Photos from the image-classification dataset "dataset" in the GitHub repository eddie772tw/R6Assist. Its 76 classes are: Ace, Alibi, Amaru, Aruni, Ash, Azami, Bandit, Blackbeard, Blitz, Brava, Buck, capitão, Castle, Caveira, Clash, Deimos, Denari, Doc, Dokkaebi, Echo, Ela, Fenrir, Finka, Flores, Frost, Fuze, Glaz, Goyo, Gridlock, Grim, Hibana, Iana, Jackal, jäger, Kaid, Kali, Kapkan, Lesion, Lion, Maestro, Maverick, Melusi, Mira, Montagne, Mozzie, Mute, Nomad, Oryx, Osa, Pulse, Ram, Rauora, Recruit attacker, Recruit defender, Rook, Sens, Sentry, skopós, Sledge, Smoke, Solis, Striker, Tachanka, Thatcher, Thermite, Thorn, Thunderbird, Tubarao, Twitch, Valkyrie, Vigil, Wamai, Warden, Ying, Zero, Zofia.

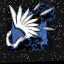
Label: Azami

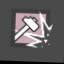
Label: Sledge

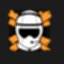
Label: Striker

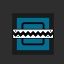
Label: Frost

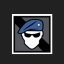
Label: Recruit defender

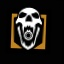
Label: Blackbeard
